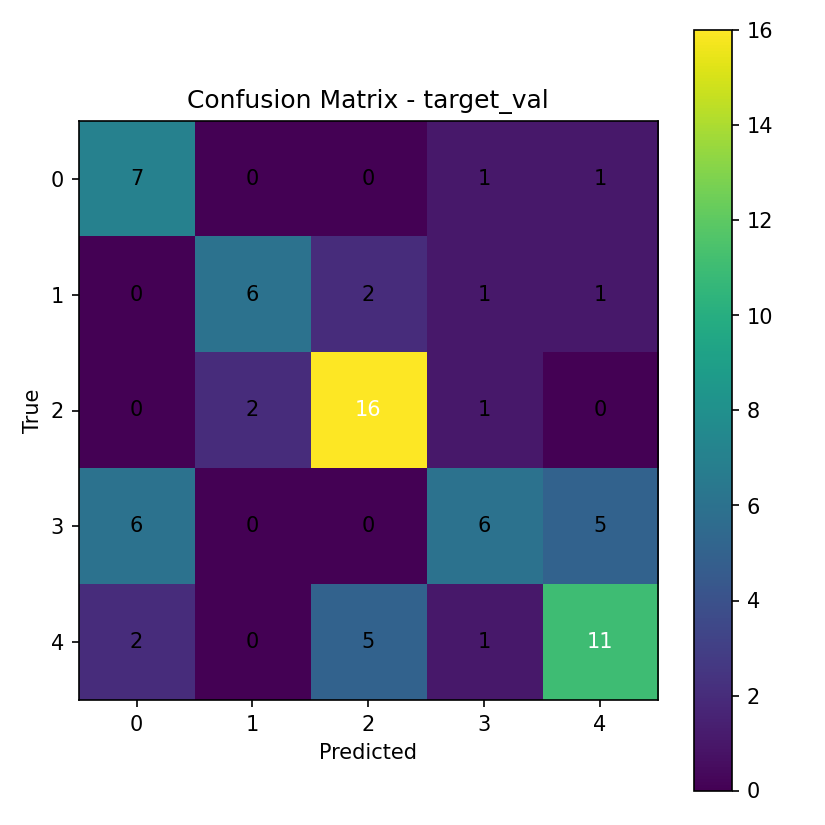

Source data for this figure (header and first rows):
7, 0, 0, 1, 1
0, 6, 2, 1, 1
0, 2, 16, 1, 0
6, 0, 0, 6, 5
2, 0, 5, 1, 11
